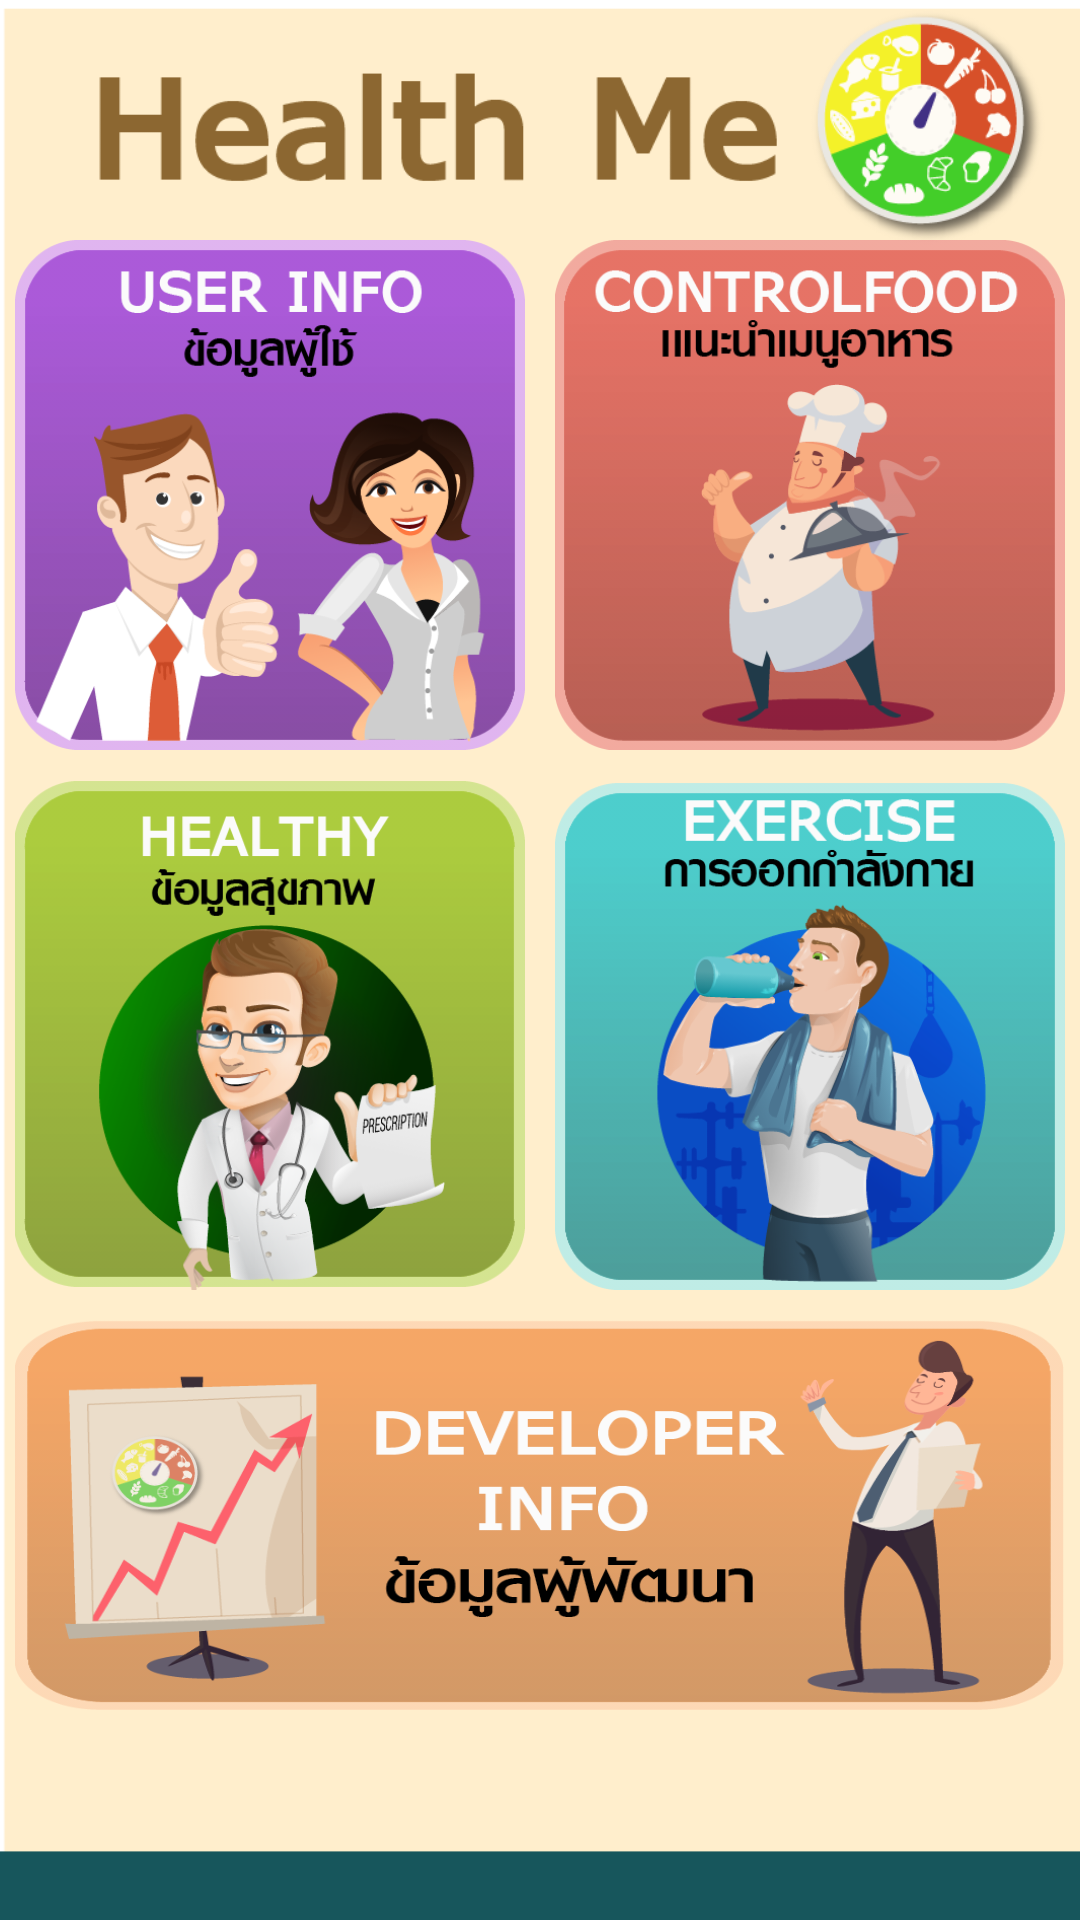

Write the Android layout XML for this screen, with the resource values it uses.
<!-- AndroidManifest.xml: application theme AppTheme -->
<!-- res/layout/firstpage.xml -->
<?xml version="1.0" encoding="utf-8"?>
<LinearLayout xmlns:android="http://schemas.android.com/apk/res/android"
    android:orientation="vertical" android:layout_width="match_parent"

    android:background="@drawable/bgnew01"
    android:layout_height="match_parent"
    android:paddingTop="80dp"
    >

    <LinearLayout
        android:layout_width="match_parent"
        android:layout_height="wrap_content"
        android:orientation="horizontal">

        <Button
            android:layout_width="170dp"
            android:layout_height="170dp"
            android:id="@+id/gotoReset"
            android:layout_margin="5dp"
            android:background="@drawable/userbtn01"
            android:layout_gravity="center_horizontal"/>

        <Button
            android:layout_width="170dp"
            android:layout_height="170dp"
            android:background="@drawable/confoodbtn01"
            android:elevation="100dp"
            android:id="@+id/gotoMain"
            android:layout_margin="5dp"
            android:layout_gravity="center_horizontal"/>
    </LinearLayout>

    <LinearLayout
        android:layout_width="match_parent"
        android:layout_height="wrap_content">

    <Button
        android:layout_width="170dp"
        android:layout_height="170dp"
        android:background="@drawable/healthybtn01"
        android:layout_margin="5dp"
        android:id="@+id/gotoNews"
        android:layout_gravity="center_horizontal"
        />

    <Button
        android:layout_width="170dp"
        android:layout_height="170dp"
        android:background="@drawable/exerbtn01"
        android:id="@+id/gotoExer"
        android:layout_margin="5dp"
        android:layout_gravity="center_horizontal"
         />
    </LinearLayout>

    <LinearLayout
        android:layout_width="match_parent"
        android:layout_height="wrap_content"
        android:orientation="horizontal">

        <Button
            android:layout_width="match_parent"
            android:layout_height="130dp"
            android:layout_margin="5dp"
            android:id="@+id/gotoDev"
            android:background="@drawable/devbtn01"
            android:layout_gravity="center_horizontal"/>


    </LinearLayout>




</LinearLayout>
<!-- resources referenced by this layout -->
<resources>
  <!-- drawable bgnew01: png bitmap (drawable, 51705 bytes) -->
  <!-- drawable confoodbtn01: png bitmap (drawable, 54685 bytes) -->
  <!-- drawable devbtn01: png bitmap (drawable, 99388 bytes) -->
  <!-- drawable exerbtn01: png bitmap (drawable, 106497 bytes) -->
  <!-- drawable healthybtn01: png bitmap (drawable, 130873 bytes) -->
  <!-- drawable userbtn01: png bitmap (drawable, 92825 bytes) -->
  <style name="AppTheme" parent="android:Theme.Material.Light">
          
          
          <item name="android:colorPrimary">#FF7043</item>
          
          <item name="android:icon">@drawable/applogo</item>
          
          <item name="android:colorAccent">#448AFF</item>
          <item name="android:textColorPrimary">#000000</item>
          <item name="android:windowBackground">@color/bright_foreground_material_dark</item>
          <item name="android:textViewStyle">@style/AppTheme.Widget.TextView</item>
          <item name="android:actionBarTabStyle">@style/MyTheme.ActionBar.TabView</item>
      </style>
  <!-- drawable applogo: png bitmap (drawable, 11056 bytes) -->
  <style name="AppTheme.Widget.TextView" parent="android:Widget.Material.Light.TextView">
          <item name="fontPath">fonts/Fontcraft.otf</item>
      </style>
  <style name="MyTheme.ActionBar.TabView" parent="android:style/Widget.Material.ActionBar.TabView">
          <item name="android:background">@drawable/tab_bar_background</item>
      </style>
</resources>
